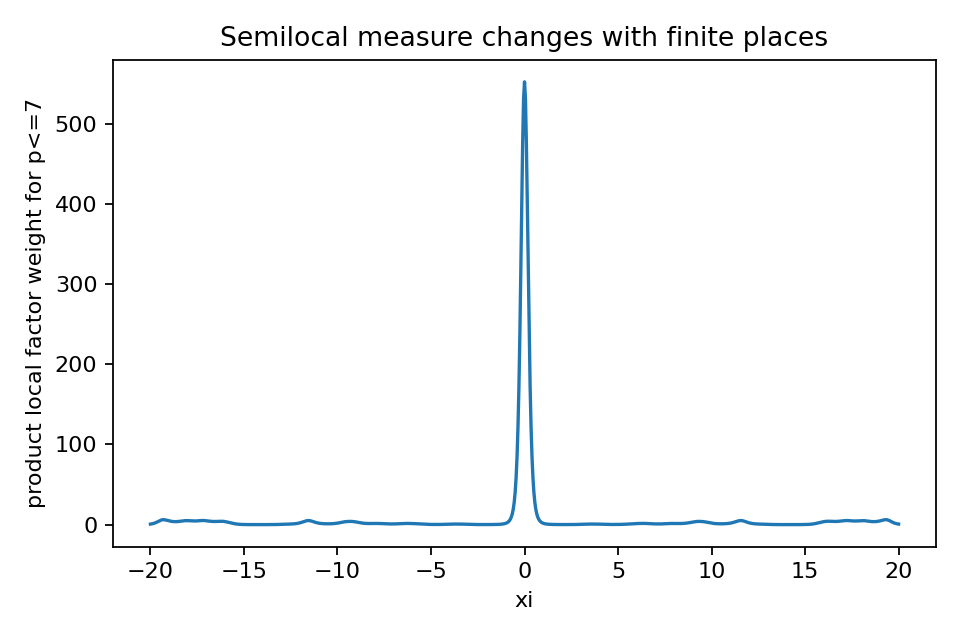

The table this chart was drawn from, first rows:
prime, min_local_factor_weight, max_local_factor_weight
2, 0.3431, 11.66
3, 0.4019, 5.598
5, 0.4775, 3.273
7, 0.5267, 2.584
